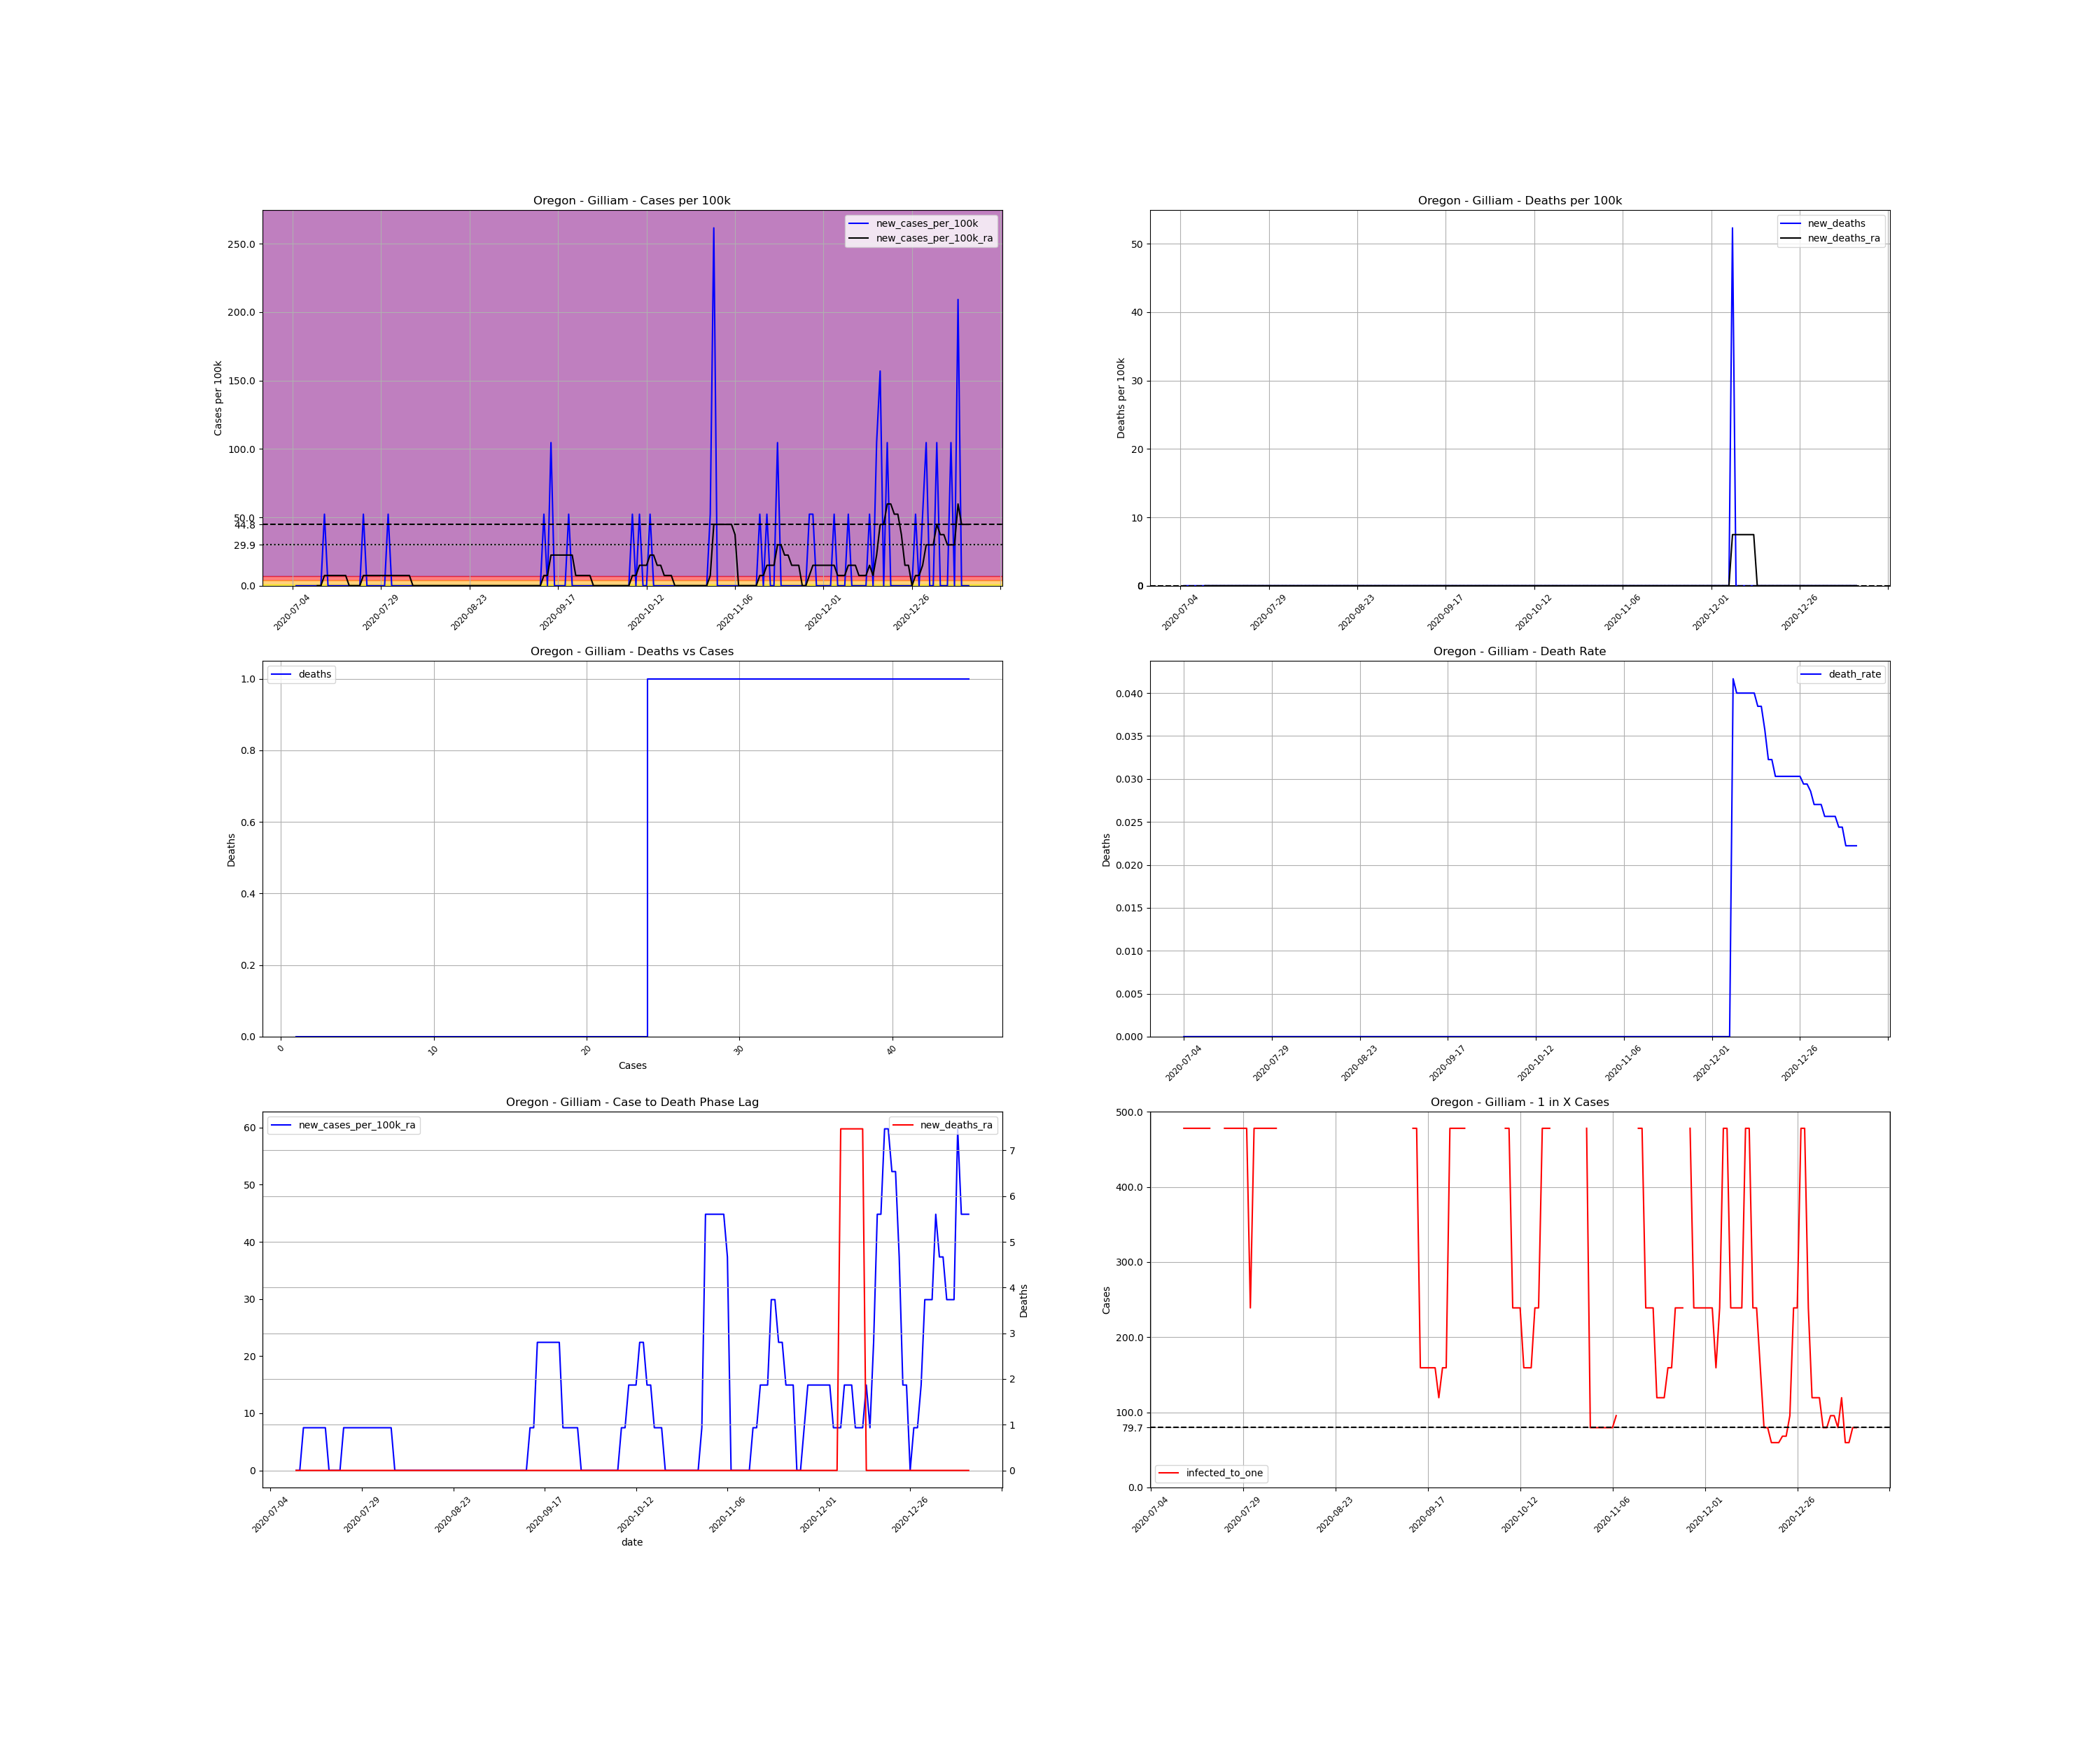

The data file committed next to this chart (first rows):
, date, county, state, fips, cases, deaths, COUNTY, STNAME, CTYNAME, POPESTIMATE2019, cases_per_100k, deaths_per_100k, death_rate, new_cases, new_cases_per_100k, new_deaths, new_cases_per_100k_ra, new_deaths_ra, active_cases, infected_to_one
877860, 2020-07-04, Gilliam, Oregon, 41021, 1, 0.0, 21, Oregon, Gilliam, 1912, 52.3, 0.0, 0.0, , , , , , , 
877861, 2020-07-05, Gilliam, Oregon, 41021, 1, 0.0, 21, Oregon, Gilliam, 1912, 52.3, 0.0, 0.0, 0.0, 0.0, 0.0, , , , 
877862, 2020-07-06, Gilliam, Oregon, 41021, 1, 0.0, 21, Oregon, Gilliam, 1912, 52.3, 0.0, 0.0, 0.0, 0.0, 0.0, , , , 
877863, 2020-07-07, Gilliam, Oregon, 41021, 1, 0.0, 21, Oregon, Gilliam, 1912, 52.3, 0.0, 0.0, 0.0, 0.0, 0.0, , , , 
877864, 2020-07-08, Gilliam, Oregon, 41021, 1, 0.0, 21, Oregon, Gilliam, 1912, 52.3, 0.0, 0.0, 0.0, 0.0, 0.0, , , , 
877865, 2020-07-09, Gilliam, Oregon, 41021, 1, 0.0, 21, Oregon, Gilliam, 1912, 52.3, 0.0, 0.0, 0.0, 0.0, 0.0, , , , 
877866, 2020-07-10, Gilliam, Oregon, 41021, 1, 0.0, 21, Oregon, Gilliam, 1912, 52.3, 0.0, 0.0, 0.0, 0.0, 0.0, , , , 
877867, 2020-07-11, Gilliam, Oregon, 41021, 1, 0.0, 21, Oregon, Gilliam, 1912, 52.3, 0.0, 0.0, 0.0, 0.0, 0.0, 0.0, 0.0, , 
877868, 2020-07-12, Gilliam, Oregon, 41021, 1, 0.0, 21, Oregon, Gilliam, 1912, 52.3, 0.0, 0.0, 0.0, 0.0, 0.0, 0.0, 0.0, 0.0, inf
877869, 2020-07-13, Gilliam, Oregon, 41021, 2, 0.0, 21, Oregon, Gilliam, 1912, 104.6, 0.0, 0.0, 1.0, 52.3, 0.0, 7.472, 0.0, 1.0, 478
877870, 2020-07-14, Gilliam, Oregon, 41021, 2, 0.0, 21, Oregon, Gilliam, 1912, 104.6, 0.0, 0.0, 0.0, 0.0, 0.0, 7.472, 0.0, 1.0, 478
877871, 2020-07-15, Gilliam, Oregon, 41021, 2, 0.0, 21, Oregon, Gilliam, 1912, 104.6, 0.0, 0.0, 0.0, 0.0, 0.0, 7.472, 0.0, 1.0, 478
877872, 2020-07-16, Gilliam, Oregon, 41021, 2, 0.0, 21, Oregon, Gilliam, 1912, 104.6, 0.0, 0.0, 0.0, 0.0, 0.0, 7.472, 0.0, 1.0, 478
877873, 2020-07-17, Gilliam, Oregon, 41021, 2, 0.0, 21, Oregon, Gilliam, 1912, 104.6, 0.0, 0.0, 0.0, 0.0, 0.0, 7.472, 0.0, 1.0, 478
877874, 2020-07-18, Gilliam, Oregon, 41021, 2, 0.0, 21, Oregon, Gilliam, 1912, 104.6, 0.0, 0.0, 0.0, 0.0, 0.0, 7.472, 0.0, 1.0, 478
877875, 2020-07-19, Gilliam, Oregon, 41021, 2, 0.0, 21, Oregon, Gilliam, 1912, 104.6, 0.0, 0.0, 0.0, 0.0, 0.0, 7.472, 0.0, 1.0, 478
877876, 2020-07-20, Gilliam, Oregon, 41021, 2, 0.0, 21, Oregon, Gilliam, 1912, 104.6, 0.0, 0.0, 0.0, 0.0, 0.0, 0.0, 0.0, 1.0, 478
877877, 2020-07-21, Gilliam, Oregon, 41021, 2, 0.0, 21, Oregon, Gilliam, 1912, 104.6, 0.0, 0.0, 0.0, 0.0, 0.0, 0.0, 0.0, 0.0, inf
877878, 2020-07-22, Gilliam, Oregon, 41021, 2, 0.0, 21, Oregon, Gilliam, 1912, 104.6, 0.0, 0.0, 0.0, 0.0, 0.0, 0.0, 0.0, 0.0, inf
877879, 2020-07-23, Gilliam, Oregon, 41021, 2, 0.0, 21, Oregon, Gilliam, 1912, 104.6, 0.0, 0.0, 0.0, 0.0, 0.0, 0.0, 0.0, 0.0, inf
877880, 2020-07-24, Gilliam, Oregon, 41021, 3, 0.0, 21, Oregon, Gilliam, 1912, 156.9, 0.0, 0.0, 1.0, 52.3, 0.0, 7.472, 0.0, 1.0, 478
877881, 2020-07-25, Gilliam, Oregon, 41021, 3, 0.0, 21, Oregon, Gilliam, 1912, 156.9, 0.0, 0.0, 0.0, 0.0, 0.0, 7.472, 0.0, 1.0, 478
877882, 2020-07-26, Gilliam, Oregon, 41021, 3, 0.0, 21, Oregon, Gilliam, 1912, 156.9, 0.0, 0.0, 0.0, 0.0, 0.0, 7.472, 0.0, 1.0, 478
877883, 2020-07-27, Gilliam, Oregon, 41021, 3, 0.0, 21, Oregon, Gilliam, 1912, 156.9, 0.0, 0.0, 0.0, 0.0, 0.0, 7.472, 0.0, 1.0, 478
877884, 2020-07-28, Gilliam, Oregon, 41021, 3, 0.0, 21, Oregon, Gilliam, 1912, 156.9, 0.0, 0.0, 0.0, 0.0, 0.0, 7.472, 0.0, 1.0, 478
877885, 2020-07-29, Gilliam, Oregon, 41021, 3, 0.0, 21, Oregon, Gilliam, 1912, 156.9, 0.0, 0.0, 0.0, 0.0, 0.0, 7.472, 0.0, 1.0, 478
877886, 2020-07-30, Gilliam, Oregon, 41021, 3, 0.0, 21, Oregon, Gilliam, 1912, 156.9, 0.0, 0.0, 0.0, 0.0, 0.0, 7.472, 0.0, 1.0, 478
877887, 2020-07-31, Gilliam, Oregon, 41021, 4, 0.0, 21, Oregon, Gilliam, 1912, 209.2, 0.0, 0.0, 1.0, 52.3, 0.0, 7.472, 0.0, 2.0, 239
877888, 2020-08-01, Gilliam, Oregon, 41021, 4, 0.0, 21, Oregon, Gilliam, 1912, 209.2, 0.0, 0.0, 0.0, 0.0, 0.0, 7.472, 0.0, 1.0, 478
877889, 2020-08-02, Gilliam, Oregon, 41021, 4, 0.0, 21, Oregon, Gilliam, 1912, 209.2, 0.0, 0.0, 0.0, 0.0, 0.0, 7.472, 0.0, 1.0, 478
877890, 2020-08-03, Gilliam, Oregon, 41021, 4, 0.0, 21, Oregon, Gilliam, 1912, 209.2, 0.0, 0.0, 0.0, 0.0, 0.0, 7.472, 0.0, 1.0, 478
877891, 2020-08-04, Gilliam, Oregon, 41021, 4, 0.0, 21, Oregon, Gilliam, 1912, 209.2, 0.0, 0.0, 0.0, 0.0, 0.0, 7.472, 0.0, 1.0, 478
877892, 2020-08-05, Gilliam, Oregon, 41021, 4, 0.0, 21, Oregon, Gilliam, 1912, 209.2, 0.0, 0.0, 0.0, 0.0, 0.0, 7.472, 0.0, 1.0, 478
877893, 2020-08-06, Gilliam, Oregon, 41021, 4, 0.0, 21, Oregon, Gilliam, 1912, 209.2, 0.0, 0.0, 0.0, 0.0, 0.0, 7.472, 0.0, 1.0, 478
877894, 2020-08-07, Gilliam, Oregon, 41021, 4, 0.0, 21, Oregon, Gilliam, 1912, 209.2, 0.0, 0.0, 0.0, 0.0, 0.0, 0.0, 0.0, 1.0, 478
877895, 2020-08-08, Gilliam, Oregon, 41021, 4, 0.0, 21, Oregon, Gilliam, 1912, 209.2, 0.0, 0.0, 0.0, 0.0, 0.0, 0.0, 0.0, 0.0, inf
877896, 2020-08-09, Gilliam, Oregon, 41021, 4, 0.0, 21, Oregon, Gilliam, 1912, 209.2, 0.0, 0.0, 0.0, 0.0, 0.0, 0.0, 0.0, 0.0, inf
877897, 2020-08-10, Gilliam, Oregon, 41021, 4, 0.0, 21, Oregon, Gilliam, 1912, 209.2, 0.0, 0.0, 0.0, 0.0, 0.0, 0.0, 0.0, 0.0, inf
877898, 2020-08-11, Gilliam, Oregon, 41021, 4, 0.0, 21, Oregon, Gilliam, 1912, 209.2, 0.0, 0.0, 0.0, 0.0, 0.0, 0.0, 0.0, 0.0, inf
877899, 2020-08-12, Gilliam, Oregon, 41021, 4, 0.0, 21, Oregon, Gilliam, 1912, 209.2, 0.0, 0.0, 0.0, 0.0, 0.0, 0.0, 0.0, 0.0, inf
877900, 2020-08-13, Gilliam, Oregon, 41021, 4, 0.0, 21, Oregon, Gilliam, 1912, 209.2, 0.0, 0.0, 0.0, 0.0, 0.0, 0.0, 0.0, 0.0, inf
877901, 2020-08-14, Gilliam, Oregon, 41021, 4, 0.0, 21, Oregon, Gilliam, 1912, 209.2, 0.0, 0.0, 0.0, 0.0, 0.0, 0.0, 0.0, 0.0, inf
877902, 2020-08-15, Gilliam, Oregon, 41021, 4, 0.0, 21, Oregon, Gilliam, 1912, 209.2, 0.0, 0.0, 0.0, 0.0, 0.0, 0.0, 0.0, 0.0, inf
877903, 2020-08-16, Gilliam, Oregon, 41021, 4, 0.0, 21, Oregon, Gilliam, 1912, 209.2, 0.0, 0.0, 0.0, 0.0, 0.0, 0.0, 0.0, 0.0, inf
877904, 2020-08-17, Gilliam, Oregon, 41021, 4, 0.0, 21, Oregon, Gilliam, 1912, 209.2, 0.0, 0.0, 0.0, 0.0, 0.0, 0.0, 0.0, 0.0, inf
877905, 2020-08-18, Gilliam, Oregon, 41021, 4, 0.0, 21, Oregon, Gilliam, 1912, 209.2, 0.0, 0.0, 0.0, 0.0, 0.0, 0.0, 0.0, 0.0, inf
877906, 2020-08-19, Gilliam, Oregon, 41021, 4, 0.0, 21, Oregon, Gilliam, 1912, 209.2, 0.0, 0.0, 0.0, 0.0, 0.0, 0.0, 0.0, 0.0, inf
877907, 2020-08-20, Gilliam, Oregon, 41021, 4, 0.0, 21, Oregon, Gilliam, 1912, 209.2, 0.0, 0.0, 0.0, 0.0, 0.0, 0.0, 0.0, 0.0, inf
877908, 2020-08-21, Gilliam, Oregon, 41021, 4, 0.0, 21, Oregon, Gilliam, 1912, 209.2, 0.0, 0.0, 0.0, 0.0, 0.0, 0.0, 0.0, 0.0, inf
877909, 2020-08-22, Gilliam, Oregon, 41021, 4, 0.0, 21, Oregon, Gilliam, 1912, 209.2, 0.0, 0.0, 0.0, 0.0, 0.0, 0.0, 0.0, 0.0, inf
877910, 2020-08-23, Gilliam, Oregon, 41021, 4, 0.0, 21, Oregon, Gilliam, 1912, 209.2, 0.0, 0.0, 0.0, 0.0, 0.0, 0.0, 0.0, 0.0, inf
877911, 2020-08-24, Gilliam, Oregon, 41021, 4, 0.0, 21, Oregon, Gilliam, 1912, 209.2, 0.0, 0.0, 0.0, 0.0, 0.0, 0.0, 0.0, 0.0, inf
877912, 2020-08-25, Gilliam, Oregon, 41021, 4, 0.0, 21, Oregon, Gilliam, 1912, 209.2, 0.0, 0.0, 0.0, 0.0, 0.0, 0.0, 0.0, 0.0, inf
877913, 2020-08-26, Gilliam, Oregon, 41021, 4, 0.0, 21, Oregon, Gilliam, 1912, 209.2, 0.0, 0.0, 0.0, 0.0, 0.0, 0.0, 0.0, 0.0, inf
877914, 2020-08-27, Gilliam, Oregon, 41021, 4, 0.0, 21, Oregon, Gilliam, 1912, 209.2, 0.0, 0.0, 0.0, 0.0, 0.0, 0.0, 0.0, 0.0, inf
877915, 2020-08-28, Gilliam, Oregon, 41021, 4, 0.0, 21, Oregon, Gilliam, 1912, 209.2, 0.0, 0.0, 0.0, 0.0, 0.0, 0.0, 0.0, 0.0, inf
877916, 2020-08-29, Gilliam, Oregon, 41021, 4, 0.0, 21, Oregon, Gilliam, 1912, 209.2, 0.0, 0.0, 0.0, 0.0, 0.0, 0.0, 0.0, 0.0, inf
877917, 2020-08-30, Gilliam, Oregon, 41021, 4, 0.0, 21, Oregon, Gilliam, 1912, 209.2, 0.0, 0.0, 0.0, 0.0, 0.0, 0.0, 0.0, 0.0, inf
877918, 2020-08-31, Gilliam, Oregon, 41021, 4, 0.0, 21, Oregon, Gilliam, 1912, 209.2, 0.0, 0.0, 0.0, 0.0, 0.0, 0.0, 0.0, 0.0, inf
877919, 2020-09-01, Gilliam, Oregon, 41021, 4, 0.0, 21, Oregon, Gilliam, 1912, 209.2, 0.0, 0.0, 0.0, 0.0, 0.0, 0.0, 0.0, 0.0, inf
... 132 more rows
